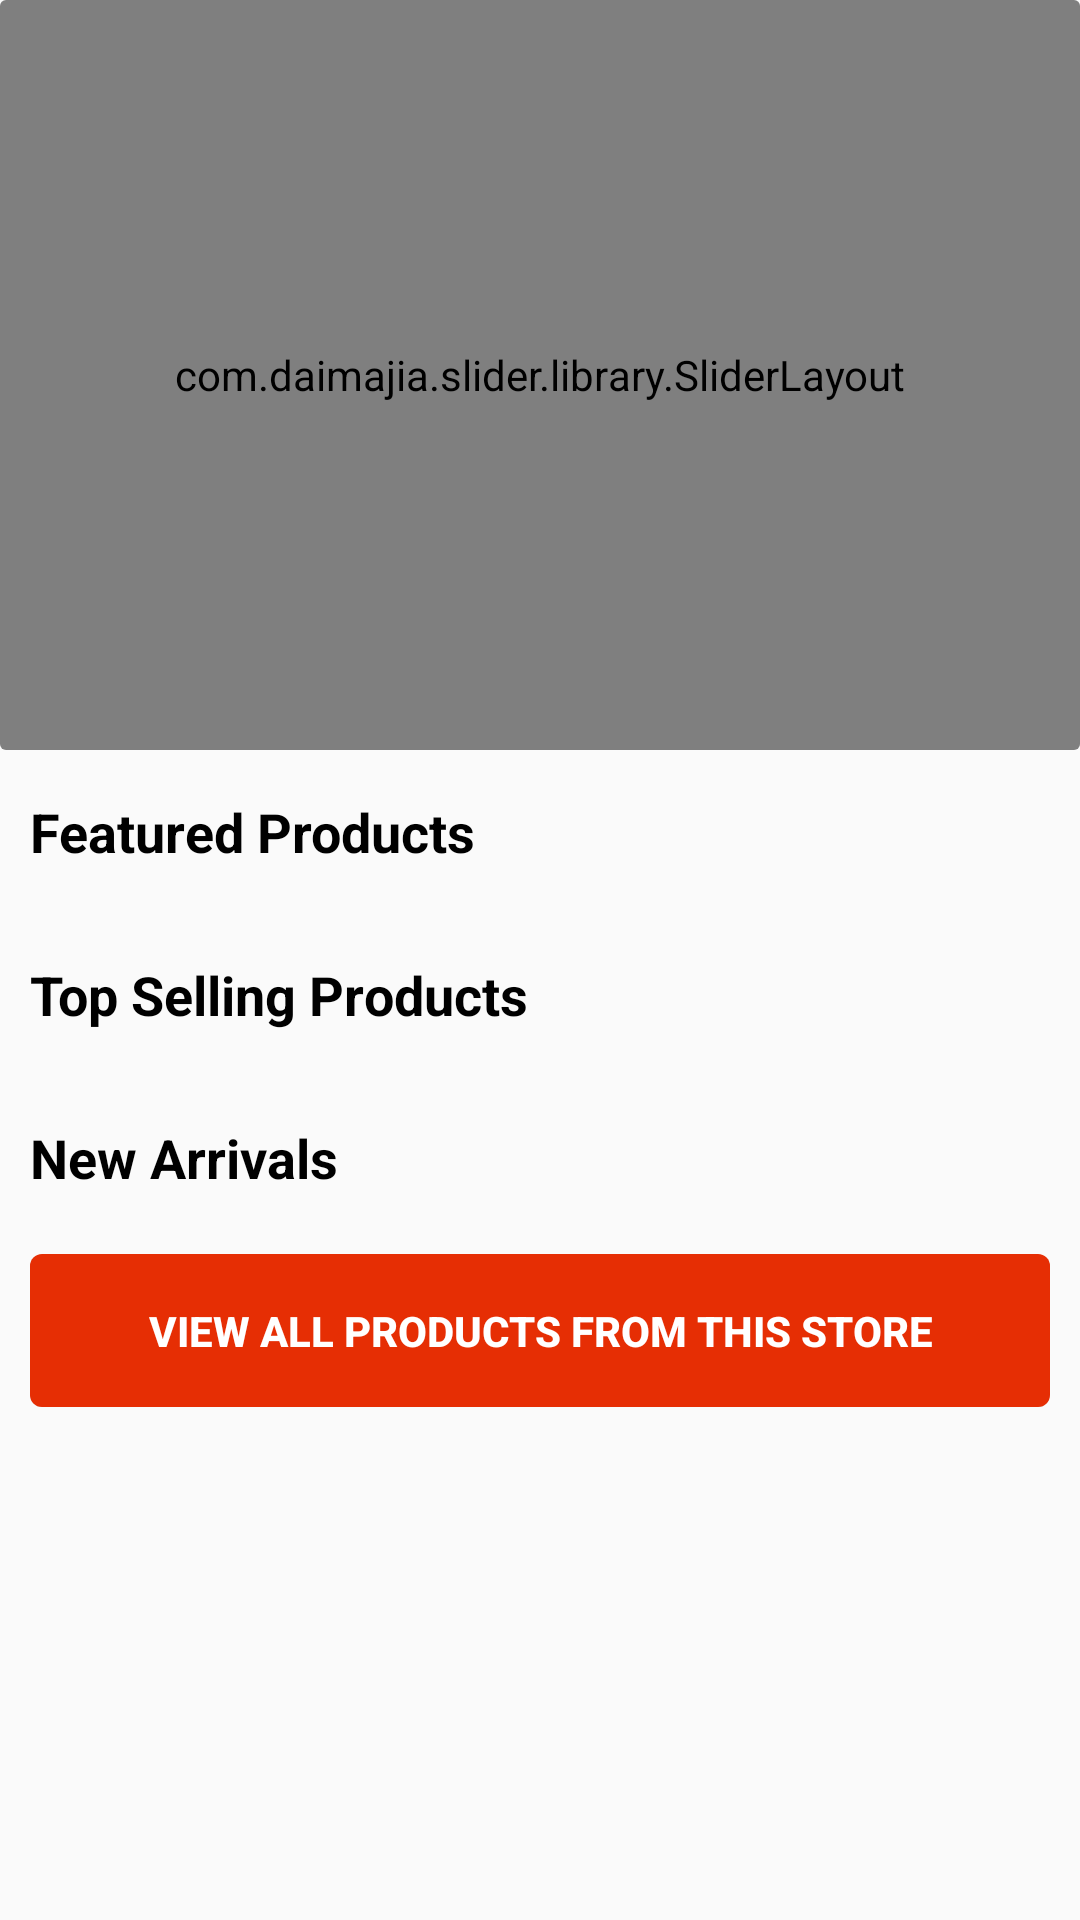

Layout XML and referenced resources for this Android screen:
<!-- AndroidManifest.xml: application theme AppTheme -->
<!-- res/layout/activity_seller_shop.xml -->
<?xml version="1.0" encoding="utf-8"?>
<RelativeLayout xmlns:android="http://schemas.android.com/apk/res/android"
    xmlns:app="http://schemas.android.com/apk/res-auto"
    xmlns:tools="http://schemas.android.com/tools"
    android:layout_width="match_parent"
    android:layout_height="match_parent"
    tools:context=".Presentation.ui.activities.impl.SellerShopActivity">

    <ProgressBar
        android:id="@+id/item_progress_bar"
        android:layout_width="50dp"
        android:layout_height="50dp"
        android:layout_centerInParent="true"
        android:elevation="5dp"
        android:padding="5dp"
        android:theme="@style/RatingBar"
        android:visibility="gone" />

    <androidx.core.widget.NestedScrollView
        android:id="@+id/shop_details"
        android:layout_width="match_parent"
        android:layout_height="match_parent">

        <RelativeLayout
            android:layout_width="match_parent"
            android:layout_height="match_parent">

            <androidx.cardview.widget.CardView
                android:id="@+id/image_card"
                android:layout_width="match_parent"
                android:layout_height="wrap_content"
                app:cardElevation="0dp">

                <com.daimajia.slider.library.SliderLayout
                    android:id="@+id/imageSlider"
                    android:layout_width="match_parent"
                    android:layout_height="250dp" />

            </androidx.cardview.widget.CardView>

            <TextView
                android:id="@+id/featured_products_text"
                android:layout_below="@+id/image_card"
                android:layout_width="wrap_content"
                android:layout_height="wrap_content"
                android:layout_marginLeft="10dp"
                android:layout_marginBottom="15dp"
                android:layout_marginTop="15dp"
                android:text="Featured Products"
                android:textStyle="bold"
                android:textColor="#000"
                android:textSize="18sp" />

            <androidx.recyclerview.widget.RecyclerView
                android:layout_below="@+id/featured_products_text"
                android:id="@+id/featured_products"
                android:layout_width="match_parent"
                android:layout_height="wrap_content"
                android:paddingLeft="10dp"
                android:paddingRight="10dp">

            </androidx.recyclerview.widget.RecyclerView>

            <TextView
                android:id="@+id/top_selling_products_text"
                android:layout_below="@+id/featured_products"
                android:layout_width="wrap_content"
                android:layout_height="wrap_content"
                android:layout_marginLeft="10dp"
                android:layout_marginBottom="15dp"
                android:layout_marginTop="15dp"
                android:text="Top Selling Products"
                android:textStyle="bold"
                android:textColor="#000"
                android:textSize="18sp" />

            <androidx.recyclerview.widget.RecyclerView
                android:layout_below="@+id/top_selling_products_text"
                android:id="@+id/top_selling"
                android:layout_width="match_parent"
                android:layout_height="wrap_content"
                android:paddingLeft="10dp"
                android:paddingRight="10dp">

            </androidx.recyclerview.widget.RecyclerView>

            <TextView
                android:id="@+id/new_products_text"
                android:layout_below="@+id/top_selling"
                android:layout_width="wrap_content"
                android:layout_height="wrap_content"
                android:layout_marginLeft="10dp"
                android:layout_marginBottom="10dp"
                android:layout_marginTop="15dp"
                android:text="New Arrivals"
                android:textStyle="bold"
                android:textColor="#000"
                android:textSize="18sp" />

            <androidx.recyclerview.widget.RecyclerView
                android:layout_below="@+id/new_products_text"
                android:id="@+id/new_products"
                android:layout_width="match_parent"
                android:layout_height="wrap_content">

            </androidx.recyclerview.widget.RecyclerView>


            <androidx.cardview.widget.CardView
                android:layout_width="match_parent"
                android:layout_height="wrap_content"
                android:layout_below="@id/new_products"
                android:layout_marginTop="10dp"
                android:layout_marginLeft="10dp"
                android:layout_marginRight="10dp"
                android:layout_marginBottom="10dp"
                app:cardCornerRadius="4dp"
                app:cardElevation="0dp">

                <Button
                    android:id="@+id/btnSellerProducts"
                    android:layout_width="match_parent"
                    android:layout_height="wrap_content"
                    android:text="View all products from this store"
                    android:padding="16dp"
                    android:textColor="@android:color/white"
                    android:background="@color/colorPrimary"
                    android:textStyle="bold"/>

            </androidx.cardview.widget.CardView>

        </RelativeLayout>

    </androidx.core.widget.NestedScrollView>

</RelativeLayout>
<!-- resources referenced by this layout -->
<resources>
  <color name="colorPrimary">#E62E04</color>
  <style name="RatingBar" parent="Theme.AppCompat">
          <item name="colorControlNormal">#B3B3B3</item>
          <item name="colorControlActivated">@color/colorPrimary</item>
      </style>
  <style name="AppTheme" parent="Base.Theme.AppCompat.Light.DarkActionBar">
          
          <item name="colorPrimary">@color/colorPrimaryLight</item>
          <item name="colorPrimaryDark">@color/colorPrimaryDark</item>
          <item name="colorAccent">@color/colorAccent</item>
      </style>
  <color name="colorPrimaryLight">#fc8a1a</color>
  <color name="colorPrimaryDark">#CF2A04</color>
  <color name="colorAccent">#111111</color>
</resources>
